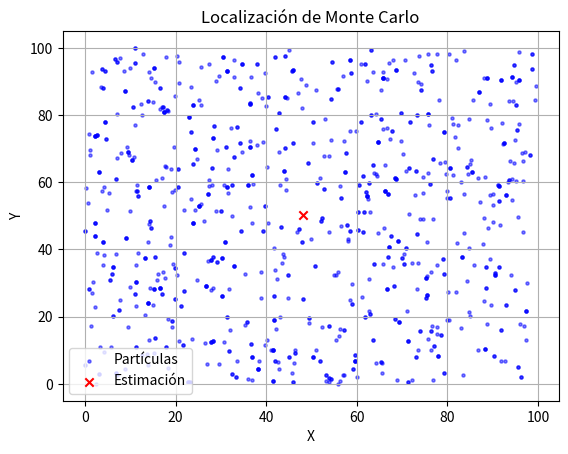

Recreate this plot in Python.
# [redacted]

import numpy as np  # Importar NumPy para operaciones numéricas y manejo de arrays
import matplotlib.pyplot as plt  # Importar Matplotlib para visualización

# Función para generar partículas aleatorias
def generate_particles(num_particles, x_range, y_range):
    particles = []  # Inicializar una lista para almacenar las partículas
    for _ in range(num_particles):
        # Generar coordenadas x e y aleatorias dentro de los rangos especificados
        x = np.random.uniform(x_range[0], x_range[1])
        y = np.random.uniform(y_range[0], y_range[1])
        particles.append([x, y, 1.0/num_particles])  # Cada partícula tiene [x, y, peso]
    return np.array(particles)  # Devolver las partículas como un array de NumPy

# Función para mover las partículas
def move_particles(particles, delta_x, delta_y):
    for i in range(len(particles)):
        # Mover cada partícula en x e y, agregando ruido normal aleatorio
        particles[i][0] += np.random.normal(delta_x, 1)  # Mover en x
        particles[i][1] += np.random.normal(delta_y, 1)  # Mover en y
    return particles  # Devolver las partículas movidas

# Función para calcular la probabilidad de observación dada la posición
def observation_prob(observation, particle):
    # En este ejemplo, simplemente se asume una probabilidad constante
    return 1.0  # Retornar una probabilidad fija (se puede modificar según el caso)

# Función para actualizar los pesos de las partículas según las observaciones
def update_weights(particles, observation):
    for i in range(len(particles)):
        # Calcular la probabilidad de observación para cada partícula
        prob = observation_prob(observation, particles[i])
        particles[i][2] *= prob  # Actualizar el peso de la partícula
    total_weight = sum(particle[2] for particle in particles)  # Sumar todos los pesos
    for i in range(len(particles)):
        # Normalizar los pesos para que sumen 1
        particles[i][2] /= total_weight  
    return particles  # Devolver partículas con pesos actualizados

# Función para resamplear las partículas
def resample_particles(particles):
    num_particles = len(particles)  # Obtener el número de partículas
    new_particles = []  # Inicializar lista para las nuevas partículas
    cumulative_weights = np.cumsum([particle[2] for particle in particles])  # Calcular pesos acumulativos
    for _ in range(num_particles):
        rand_val = np.random.uniform(0, 1)  # Generar un valor aleatorio entre 0 y 1
        idx = np.searchsorted(cumulative_weights, rand_val)  # Encontrar el índice correspondiente al valor aleatorio
        new_particles.append(particles[idx].copy())  # Agregar una copia de la partícula seleccionada
    return np.array(new_particles)  # Devolver las nuevas partículas como un array de NumPy

# Función para estimar la posición del robot
def estimate_position(particles):
    x_est = np.mean([particle[0] for particle in particles])  # Calcular la media de las coordenadas x
    y_est = np.mean([particle[1] for particle in particles])  # Calcular la media de las coordenadas y
    return x_est, y_est  # Devolver la estimación de posición

# Parámetros de la simulación
num_particles = 1000  # Número total de partículas a generar
x_range = (0, 100)  # Rango de coordenadas x
y_range = (0, 100)  # Rango de coordenadas y

# Generar partículas iniciales
particles = generate_particles(num_particles, x_range, y_range)  # Llamar a la función para generar partículas

# Movimiento del robot (delta_x, delta_y)
delta_x = 1  # Desplazamiento en x
delta_y = 1  # Desplazamiento en y

# Observaciones del entorno
observation = (50, 50)  # En este ejemplo, el robot observa un objeto en (50, 50)

# Actualizar pesos de las partículas según la observación
particles = update_weights(particles, observation)  # Actualizar los pesos de las partículas

# Resamplear las partículas
particles = resample_particles(particles)  # Resamplear las partículas para obtener un nuevo conjunto

# Estimar la posición del robot
x_est, y_est = estimate_position(particles)  # Estimar la posición del robot
print("Estimación de la posición del robot:", x_est, y_est)  # Imprimir la estimación

# Visualización de las partículas y la estimación de la posición del robot
plt.scatter(particles[:, 0], particles[:, 1], s=5, color='blue', alpha=0.5, label='Partículas')  # Dibujar partículas
plt.scatter(x_est, y_est, color='red', marker='x', label='Estimación')  # Dibujar la estimación de la posición
plt.xlabel('X')  # Etiqueta del eje x
plt.ylabel('Y')  # Etiqueta del eje y
plt.title('Localización de Monte Carlo')  # Título del gráfico
plt.legend()  # Mostrar la leyenda
plt.grid(True)  # Mostrar la cuadrícula
plt.show()  # Mostrar el gráfico
